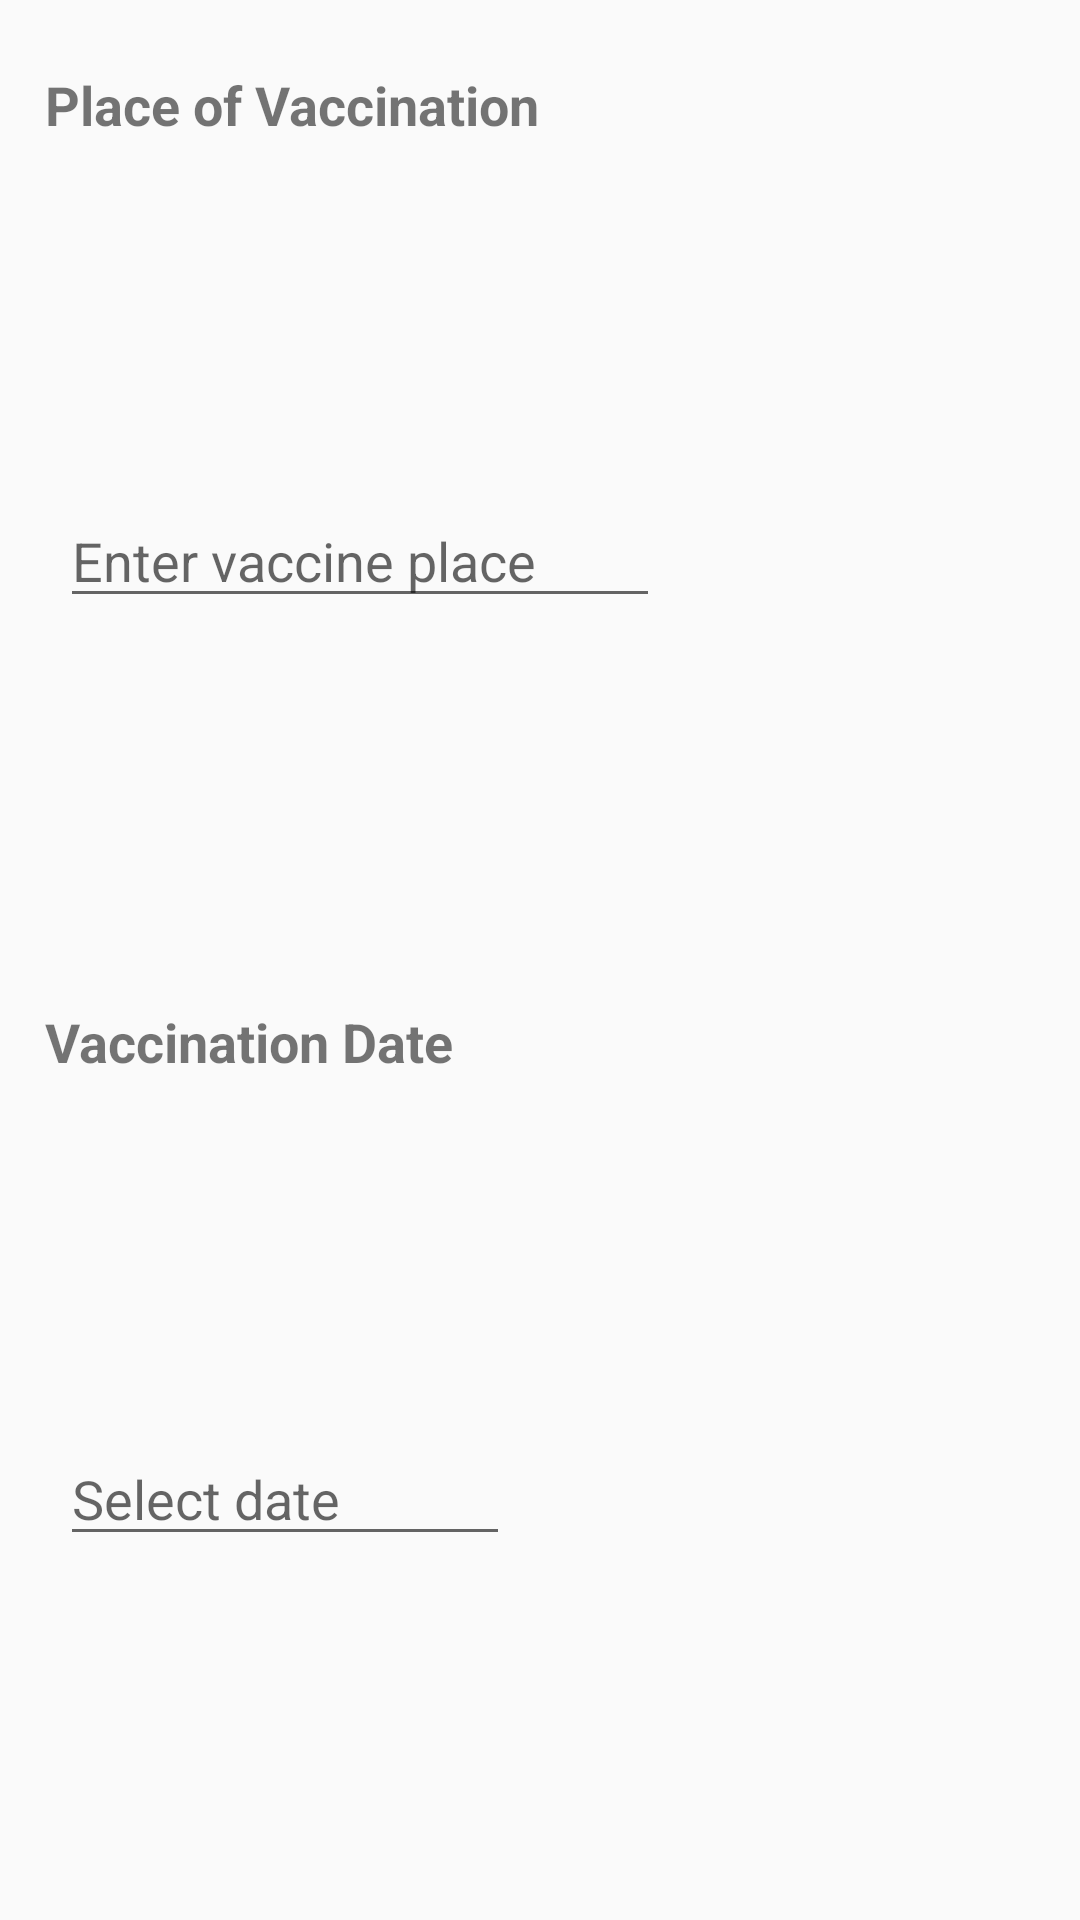

Here is an Android app screen rendered from its layout file. Give the layout XML and the strings, colors and styles it references.
<!-- AndroidManifest.xml: application theme Theme.AppCompat.DayNight.DarkActionBar -->
<!-- res/layout/vaccine_dialog.xml -->
<?xml version="1.0" encoding="utf-8"?>

<LinearLayout xmlns:android="http://schemas.android.com/apk/res/android"
    android:layout_width="wrap_content"
    android:layout_height="wrap_content"
    android:orientation="vertical">

    <Space
        android:layout_width="220dp"
        android:layout_height="15dp" />

    <LinearLayout
        android:layout_width="match_parent"
        android:layout_height="0dp"
        android:layout_weight="1"
        android:orientation="horizontal">

        <Space
            android:layout_width="15dp"
            android:layout_height="match_parent" />

        <TextView
            android:layout_width="175dp"
            android:layout_height="40dp"
            android:gravity="left|center_vertical"
            android:text="Place of Vaccination"
            android:textSize="18sp"
            android:textStyle="bold" />

        <Space
            android:layout_width="35dp"
            android:layout_height="40dp" />
    </LinearLayout>

    <LinearLayout
        android:layout_width="match_parent"
        android:layout_height="0dp"
        android:layout_weight="1"
        android:orientation="horizontal">

        <Space
            android:layout_width="20dp"
            android:layout_height="match_parent" />

        <EditText
            android:id="@+id/dialogEtPlace"
            android:layout_width="200dp"
            android:layout_height="40dp"
            android:ems="10"
            android:hint="Enter vaccine place"
            android:inputType="textPostalAddress" />

        <Space
            android:layout_width="0dp"
            android:layout_height="match_parent"
            android:layout_weight="4" />

    </LinearLayout>

    <Space
        android:layout_width="match_parent"
        android:layout_height="10dp" />

    <LinearLayout
        android:layout_width="match_parent"
        android:layout_height="0dp"
        android:layout_weight="1"
        android:orientation="horizontal">

        <Space
            android:layout_width="15dp"
            android:layout_height="match_parent" />

        <TextView
            android:layout_width="175dp"
            android:layout_height="40dp"
            android:gravity="left|center_vertical"
            android:text="Vaccination Date"
            android:textSize="18sp"
            android:textStyle="bold" />

        <Space
            android:layout_width="35dp"
            android:layout_height="40dp" />
    </LinearLayout>

    <LinearLayout
        android:layout_width="match_parent"
        android:layout_height="0dp"
        android:layout_weight="1"
        android:orientation="horizontal">

        <Space
            android:layout_width="20dp"
            android:layout_height="match_parent" />

        <EditText
            android:id="@+id/dialogEtDate"
            android:layout_width="150dp"
            android:layout_height="40dp"
            android:clickable="false"
            android:drawableRight="@drawable/calendar_icon"
            android:ems="10"
            android:focusable="false"
            android:focusableInTouchMode="false"
            android:hint="Select date"
            android:inputType="datetime|date"
            android:onClick="dialogChooseDate" />

        <Space
            android:layout_width="35dp"
            android:layout_height="40dp" />

    </LinearLayout>

    <Space
        android:layout_width="match_parent"
        android:layout_height="10dp" />


</LinearLayout>
<!-- resources referenced by this layout -->
<resources>

</resources>
